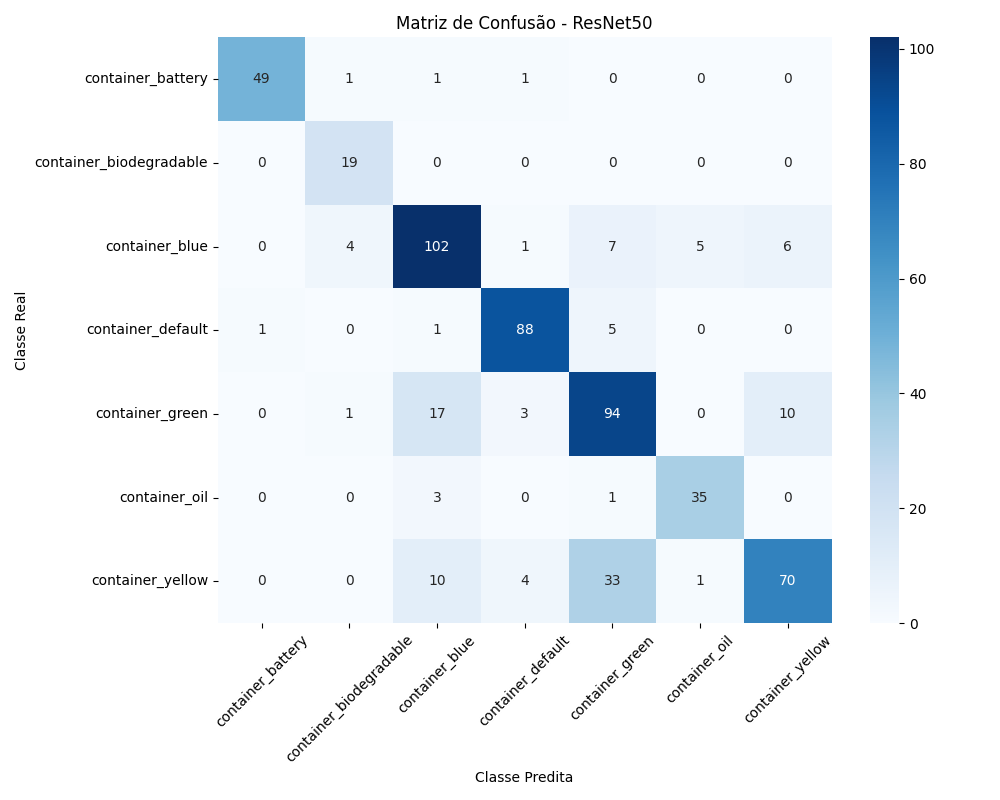

Values plotted in this chart, from the file beside it:
, container_battery, container_biodegradable, container_blue, container_default, container_green, container_oil, container_yellow
container_battery, 49, 1, 1, 1, 0, 0, 0
container_biodegradable, 0, 19, 0, 0, 0, 0, 0
container_blue, 0, 4, 102, 1, 7, 5, 6
container_default, 1, 0, 1, 88, 5, 0, 0
container_green, 0, 1, 17, 3, 94, 0, 10
container_oil, 0, 0, 3, 0, 1, 35, 0
container_yellow, 0, 0, 10, 4, 33, 1, 70
